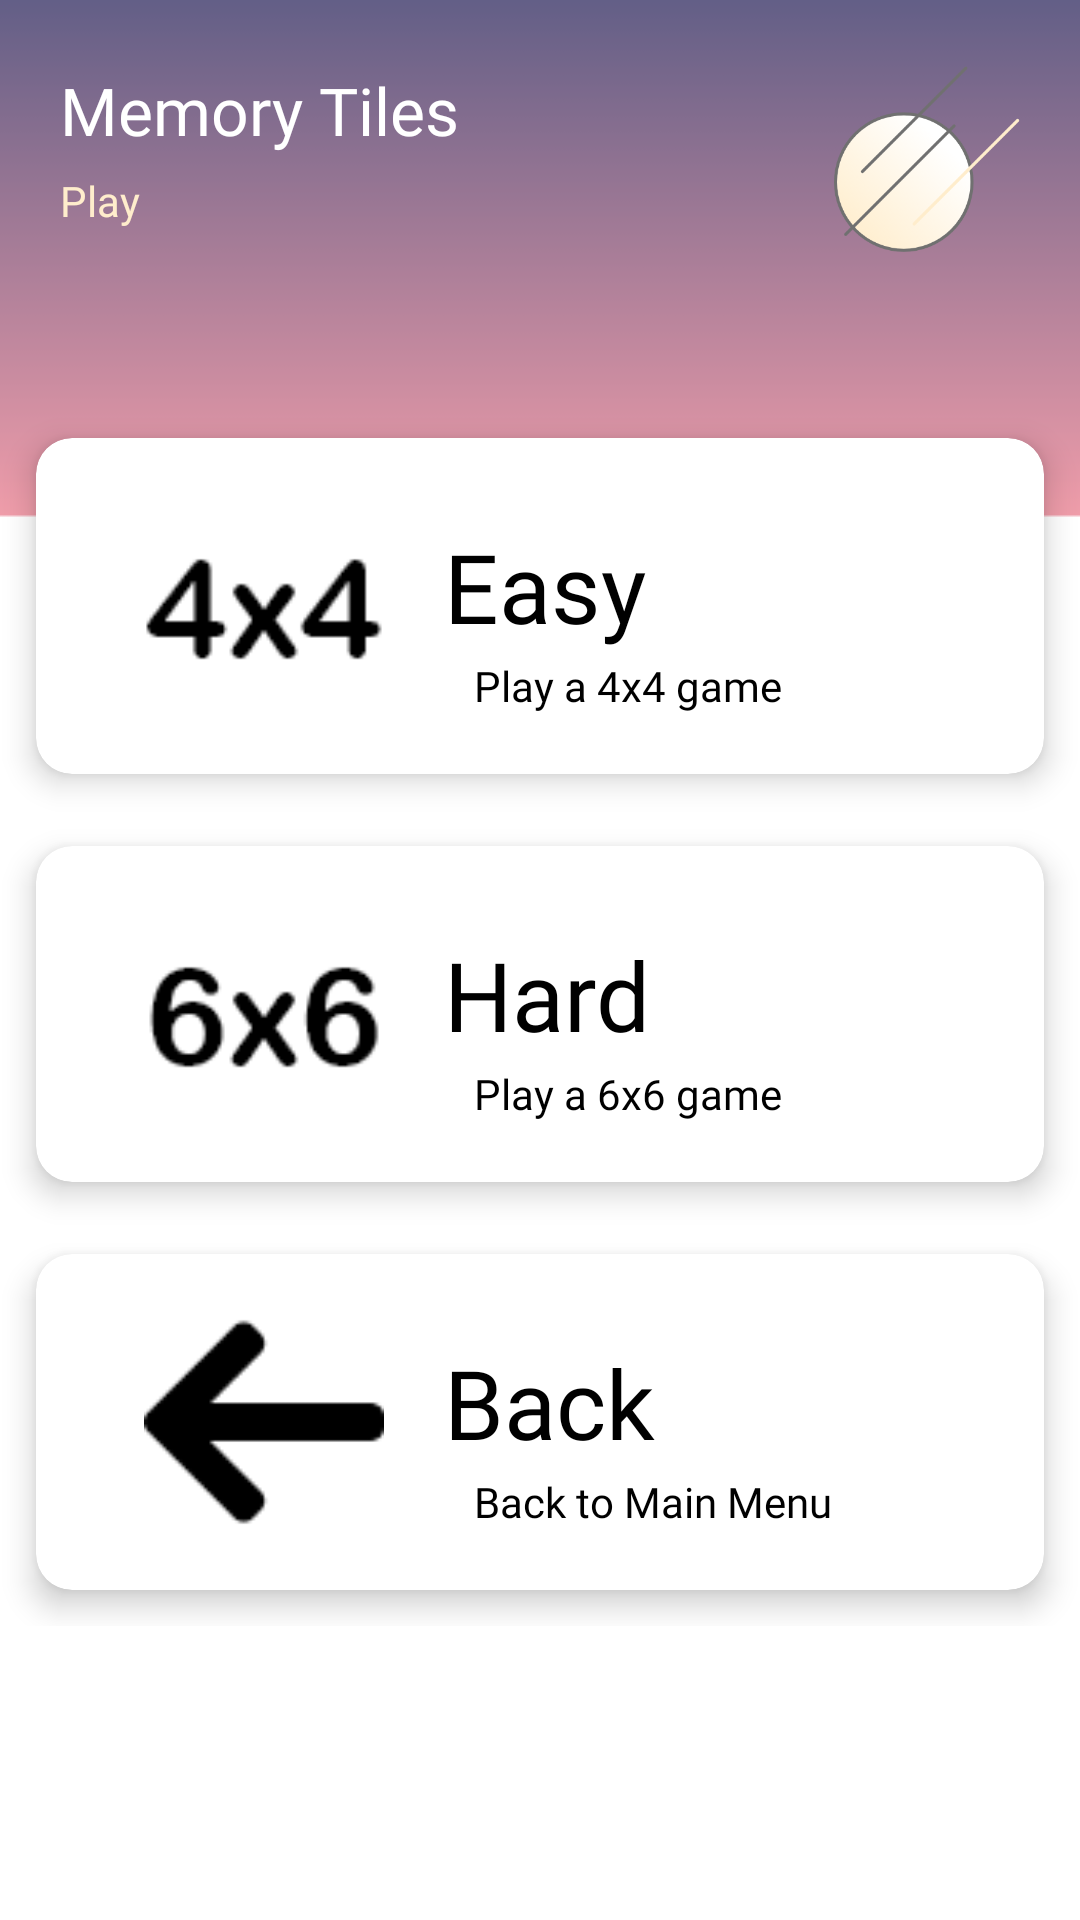

Produce the Android XML layout that renders to this screen, including the resource entries it uses.
<!-- AndroidManifest.xml: application theme FullScreenTheme -->
<!-- res/layout/activity_play_menu.xml -->
<?xml version="1.0" encoding="utf-8"?>
<ScrollView xmlns:android="http://schemas.android.com/apk/res/android"
    xmlns:app="http://schemas.android.com/apk/res-auto"
    xmlns:tools="http://schemas.android.com/tools"
    android:layout_width="match_parent"
    android:layout_height="match_parent"
    tools:context=".MainActivity"
    android:background="@drawable/play_background"
    >

    <LinearLayout
        android:orientation="vertical"
        android:layout_width="match_parent"
        android:layout_height="match_parent">

        <RelativeLayout
            android:layout_marginRight="20dp"
            android:layout_marginLeft="20dp"
            android:layout_marginTop="22dp"
            android:layout_width="match_parent"
            android:layout_height="wrap_content">

            <TextView
                android:id="@+id/header"
                android:text="Memory Tiles"
                android:textSize="22sp"
                android:textColor="#FFFFFF"
                android:layout_width="wrap_content"
                android:layout_height="wrap_content"
                android:fontFamily="@font/montserrat_light"
                />

            <TextView
                android:layout_width="wrap_content"
                android:layout_height="wrap_content"
                android:layout_below="@id/header"
                android:text="Play"
                android:textSize="14sp"
                android:layout_marginTop="6sp"
                android:textColor="@color/colorPrimary"
                android:fontFamily="@font/montserrat_light"
                />

            <ImageView
                android:layout_alignParentRight="true"
                android:src="@drawable/logo"
                android:layout_width="62dp"
                android:layout_height="62dp"/>

        </RelativeLayout>

        <GridLayout
            android:layout_marginTop="50dp"
            android:columnCount="1"
            android:rowCount="3"
            android:alignmentMode="alignMargins"
            android:columnOrderPreserved="false"
            android:layout_width="match_parent"
            android:layout_height="wrap_content">

            <androidx.cardview.widget.CardView
                android:id="@+id/easy_card"
                android:layout_width="wrap_content"
                android:layout_height="wrap_content"
                android:layout_columnWeight="1"
                android:layout_row="1"
                app:cardElevation="6dp"
                app:cardCornerRadius="12dp"
                android:layout_margin="12dp">

                <RelativeLayout
                    android:orientation="vertical"
                    android:layout_marginLeft="20dp"
                    android:padding="16dp"
                    android:layout_width="match_parent"
                    android:layout_height="match_parent">

                    <ImageView
                        android:id="@+id/easy_icon"
                        android:src="@drawable/card_4x4"
                        android:layout_alignParentLeft="true"
                        android:layout_width="80dp"
                        android:layout_height="80dp" />

                    <TextView
                        android:id="@+id/easy_text"
                        android:layout_marginTop="12dp"
                        android:textColor="@color/black"
                        android:textSize="32sp"
                        android:text="Easy"
                        android:fontFamily="@font/montserrat_regular"
                        android:layout_toRightOf="@id/easy_icon"
                        android:layout_marginLeft="20dp"
                        android:layout_width="wrap_content"
                        android:layout_height="wrap_content"/>

                    <TextView
                        android:layout_marginTop="2dp"
                        android:textColor="@color/black"
                        android:textSize="14sp"
                        android:text="Play a 4x4 game"
                        android:fontFamily="@font/montserrat_light"
                        android:layout_toRightOf="@id/easy_icon"
                        android:layout_below="@id/easy_text"
                        android:layout_marginLeft="30dp"
                        android:layout_width="wrap_content"
                        android:layout_height="wrap_content"/>

                    <ImageView
                        android:layout_width="wrap_content"
                        android:layout_height="wrap_content"
                        android:src="@drawable/ic_arrow_right"
                        android:layout_alignParentRight="true"
                        android:layout_centerVertical="true"
                        />


                </RelativeLayout>

            </androidx.cardview.widget.CardView>

            <androidx.cardview.widget.CardView
                android:id="@+id/hard_card"
                android:layout_width="wrap_content"
                android:layout_height="wrap_content"
                android:layout_columnWeight="1"
                android:layout_row="1"
                app:cardElevation="6dp"
                app:cardCornerRadius="12dp"
                android:layout_margin="12dp">

                <RelativeLayout
                    android:orientation="vertical"
                    android:layout_marginLeft="20dp"
                    android:padding="16dp"
                    android:layout_width="match_parent"
                    android:layout_height="match_parent">

                    <ImageView
                        android:id="@+id/hard_icon"
                        android:src="@drawable/card_6x6"
                        android:layout_alignParentLeft="true"
                        android:layout_width="80dp"
                        android:layout_height="80dp" />

                    <TextView
                        android:id="@+id/hard_text"
                        android:layout_marginTop="12dp"
                        android:textColor="@color/black"
                        android:textSize="32sp"
                        android:text="Hard"
                        android:fontFamily="@font/montserrat_regular"
                        android:layout_toRightOf="@id/hard_icon"
                        android:layout_marginLeft="20dp"
                        android:layout_width="wrap_content"
                        android:layout_height="wrap_content"/>

                    <TextView
                        android:layout_marginTop="2dp"
                        android:textColor="@color/black"
                        android:textSize="14sp"
                        android:text="Play a 6x6 game"
                        android:fontFamily="@font/montserrat_light"
                        android:layout_toRightOf="@id/hard_icon"
                        android:layout_below="@id/hard_text"
                        android:layout_marginLeft="30dp"
                        android:layout_width="wrap_content"
                        android:layout_height="wrap_content"/>

                    <ImageView
                        android:layout_width="wrap_content"
                        android:layout_height="wrap_content"
                        android:src="@drawable/ic_arrow_right"
                        android:layout_alignParentRight="true"
                        android:layout_centerVertical="true"
                        />

                </RelativeLayout>

            </androidx.cardview.widget.CardView>

            <androidx.cardview.widget.CardView
                android:id="@+id/back_card"
                android:layout_width="wrap_content"
                android:layout_height="wrap_content"
                android:layout_columnWeight="1"
                android:layout_row="1"
                app:cardElevation="6dp"
                app:cardCornerRadius="12dp"
                android:layout_margin="12dp">

                <RelativeLayout
                    android:orientation="vertical"
                    android:layout_marginLeft="20dp"
                    android:padding="16dp"
                    android:layout_width="match_parent"
                    android:layout_height="match_parent">

                    <ImageView
                        android:id="@+id/back_icon"
                        android:src="@drawable/back_arrow"
                        android:layout_alignParentLeft="true"
                        android:layout_width="80dp"
                        android:layout_height="80dp" />

                    <TextView
                        android:id="@+id/back_text"
                        android:layout_marginTop="12dp"
                        android:textColor="@color/black"
                        android:textSize="32sp"
                        android:text="Back"
                        android:fontFamily="@font/montserrat_regular"
                        android:layout_toRightOf="@id/back_icon"
                        android:layout_marginLeft="20dp"
                        android:layout_width="wrap_content"
                        android:layout_height="wrap_content"/>

                    <TextView
                        android:layout_marginTop="2dp"
                        android:textColor="@color/black"
                        android:textSize="14sp"
                        android:text="Back to Main Menu"
                        android:fontFamily="@font/montserrat_light"
                        android:layout_toRightOf="@id/back_icon"
                        android:layout_below="@id/back_text"
                        android:layout_marginLeft="30dp"
                        android:layout_width="wrap_content"
                        android:layout_height="wrap_content"/>

                </RelativeLayout>

            </androidx.cardview.widget.CardView>

        </GridLayout>

    </LinearLayout>

</ScrollView>
<!-- resources referenced by this layout -->
<resources>
  <color name="black">#000000</color>
  <color name="colorPrimary">#FFEDCC</color>
  <!-- drawable back_arrow: png bitmap (drawable-v24, 1261 bytes) -->
  <!-- drawable card_4x4: png bitmap (drawable-v24, 1101 bytes) -->
  <!-- drawable card_6x6: png bitmap (drawable-v24, 1415 bytes) -->
  <!-- drawable logo: png bitmap (drawable-v24, 22082 bytes) -->
  <!-- drawable play_background: png bitmap (drawable-v24, 6752 bytes) -->
  <style name="FullScreenTheme" parent="Theme.AppCompat.Light.NoActionBar">
          
          <item name="colorPrimary">@color/colorPrimary</item>
          <item name="colorPrimaryDark">@color/colorPrimaryDark</item>
          <item name="colorAccent">@color/colorAccent</item>
          <item name="android:windowNoTitle">true</item>
          <item name="android:windowFullscreen">true</item>
      </style>
  <color name="colorPrimaryDark">#635F87</color>
  <color name="colorAccent">#F09DAA</color>
</resources>
